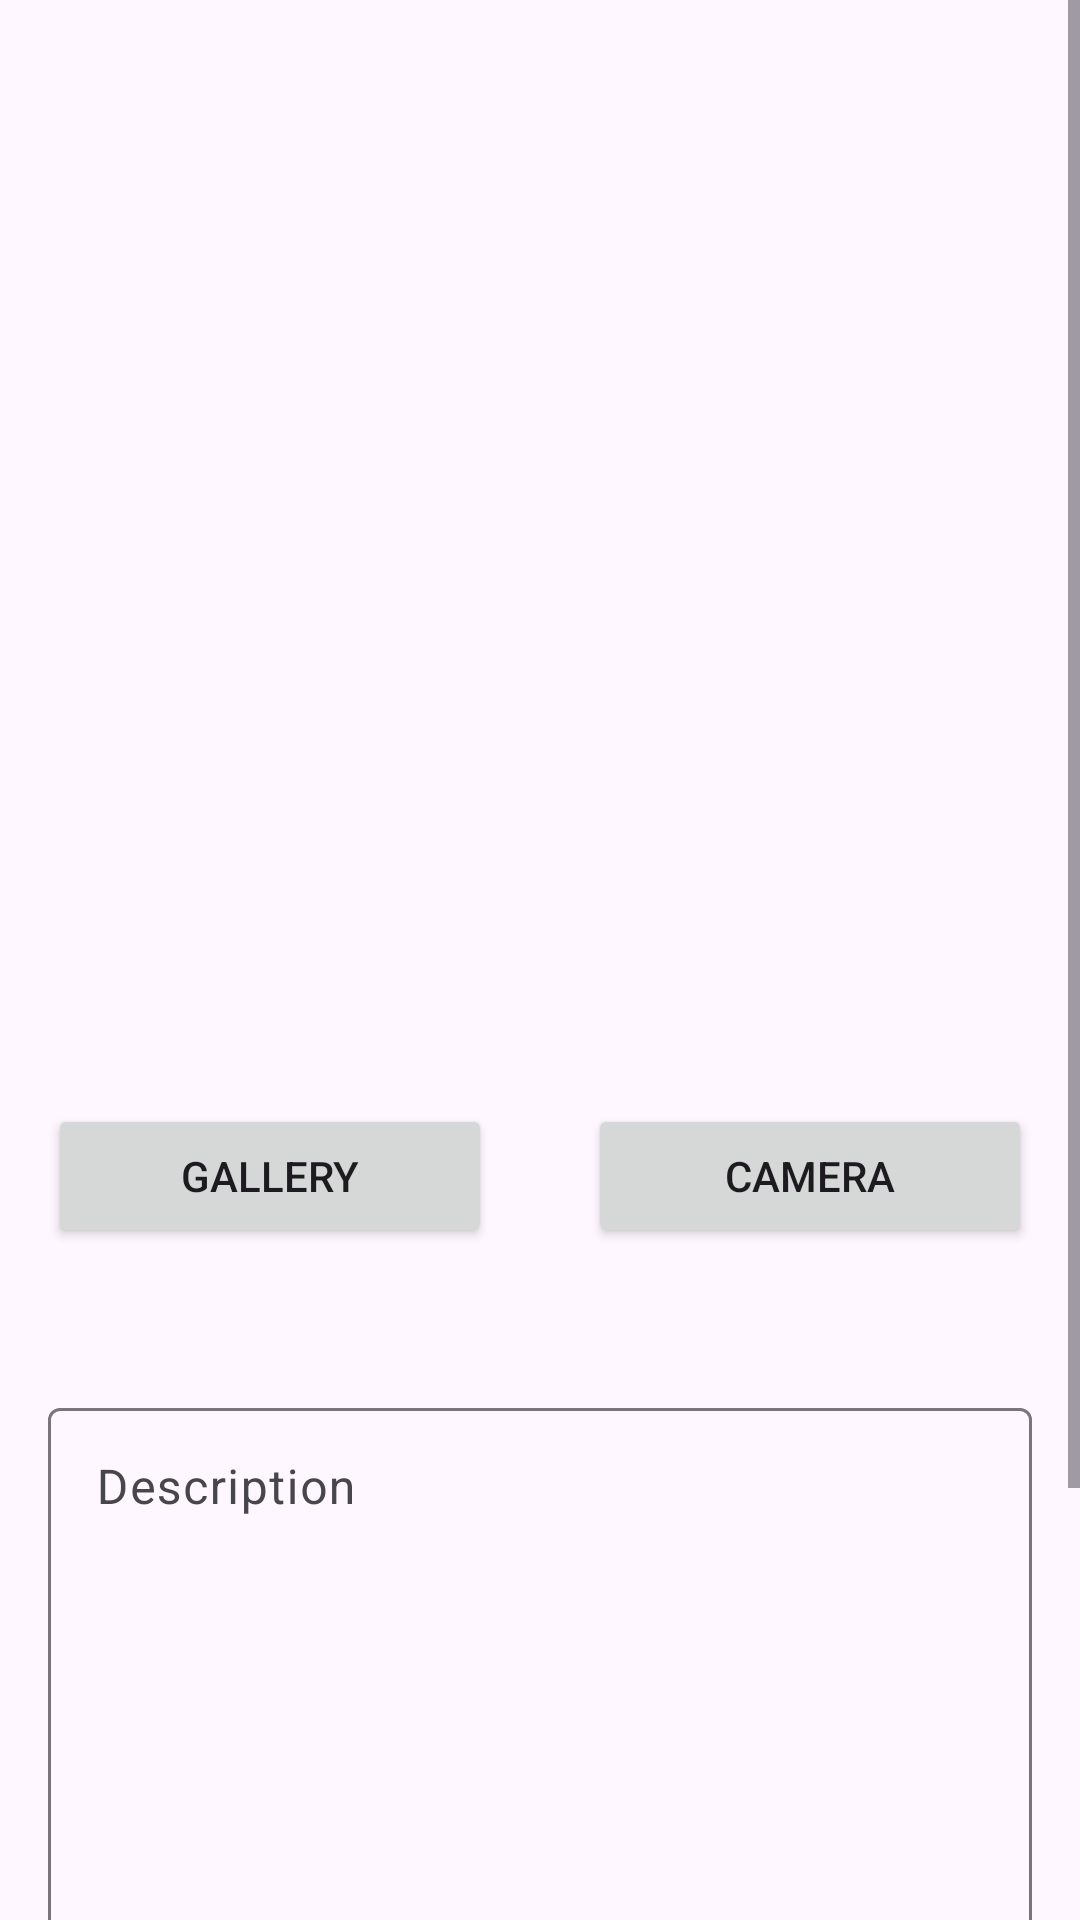

Reconstruct the res/layout file that produces this screen, plus the resources it refers to.
<!-- AndroidManifest.xml: application theme Theme.StoryApp -->
<!-- res/layout/activity_media.xml -->
<?xml version="1.0" encoding="utf-8"?>
<ScrollView xmlns:android="http://schemas.android.com/apk/res/android"
    xmlns:app="http://schemas.android.com/apk/res-auto"
    xmlns:tools="http://schemas.android.com/tools"
    android:layout_width="match_parent"
    android:layout_height="match_parent"
    tools:context=".view.camera.MediaActivity">

    <androidx.constraintlayout.widget.ConstraintLayout
        android:layout_width="match_parent"
        android:layout_height="wrap_content">

        <ImageView
            android:id="@+id/previewImageView"
            android:layout_width="0dp"
            android:layout_height="0dp"
            app:layout_constraintDimensionRatio="H,1:1"
            android:layout_marginStart="8dp"
            android:layout_marginTop="8dp"
            android:layout_marginEnd="8dp"
            android:layout_marginBottom="16dp"
            app:layout_constraintEnd_toEndOf="parent"
            app:layout_constraintStart_toStartOf="parent"
            app:layout_constraintTop_toTopOf="parent"
            app:srcCompat="@drawable/ic_place_holder" />

        <Button
            android:id="@+id/galleryButton"
            android:layout_width="0dp"
            android:layout_height="wrap_content"
            android:layout_marginTop="16dp"
            android:layout_marginStart="16dp"
            android:layout_marginEnd="16dp"
            android:text="@string/gallery"
            app:layout_constraintStart_toStartOf="parent"
            app:layout_constraintEnd_toStartOf="@+id/cameraButton"
            app:layout_constraintTop_toBottomOf="@id/previewImageView" />

        <Button
            android:id="@+id/cameraButton"
            android:layout_width="0dp"
            android:layout_height="wrap_content"
            android:layout_marginTop="16dp"
            android:layout_marginStart="16dp"
            android:layout_marginEnd="16dp"
            android:text="@string/camera"
            app:layout_constraintEnd_toEndOf="parent"
            app:layout_constraintStart_toEndOf="@+id/galleryButton"
            app:layout_constraintTop_toBottomOf="@id/previewImageView" />

        <com.google.android.material.textfield.TextInputLayout
            android:id="@+id/layout_desc"
            android:layout_width="0dp"
            android:layout_height="250dp"
            android:layout_margin="16dp"
            app:layout_constraintTop_toBottomOf="@+id/galleryButton"
            app:layout_constraintStart_toStartOf="parent"
            app:layout_constraintEnd_toEndOf="parent"
            app:layout_constraintBottom_toTopOf="@+id/uploadButton">

            <com.google.android.material.textfield.TextInputEditText
                android:id="@+id/editText_desc"
                android:layout_width="match_parent"
                android:layout_height="match_parent"
                android:gravity="start"
                android:hint="@string/desc" />

        </com.google.android.material.textfield.TextInputLayout>

        <CheckBox
            android:id="@+id/locationCheckBox"
            android:layout_width="wrap_content"
            android:layout_height="wrap_content"
            android:layout_marginStart="16dp"
            android:checked="false"
            android:text="@string/include_gps_location"
            app:layout_constraintStart_toStartOf="parent"
            app:layout_constraintTop_toBottomOf="@+id/layout_desc" />

        <Button
            android:id="@+id/uploadButton"
            android:layout_width="0dp"
            android:layout_height="wrap_content"
            android:layout_marginStart="16dp"
            android:layout_marginEnd="16dp"
            android:layout_marginBottom="16dp"
            android:text="@string/upload"
            app:layout_constraintBottom_toBottomOf="parent"
            app:layout_constraintEnd_toEndOf="parent"
            app:layout_constraintStart_toStartOf="parent"
            app:layout_constraintTop_toBottomOf="@id/locationCheckBox" />
        <ProgressBar
            android:id="@+id/loadingProgressBar"
            style="?android:attr/progressBarStyle"
            android:layout_width="wrap_content"
            android:layout_height="wrap_content"
            android:visibility="invisible"
            app:layout_constraintBottom_toBottomOf="parent"
            app:layout_constraintEnd_toEndOf="parent"
            app:layout_constraintStart_toStartOf="parent"
            app:layout_constraintTop_toTopOf="parent" />

    </androidx.constraintlayout.widget.ConstraintLayout>
</ScrollView>
<!-- resources referenced by this layout -->
<resources>
  <string name="camera">Camera</string>
  <string name="desc">Description</string>
  <string name="gallery">Gallery</string>
  <string name="include_gps_location">Include GPS Location</string>
  <string name="upload">Upload</string>
  <style name="Theme.StoryApp" parent="Base.Theme.StoryApp" />
  <style name="Base.Theme.StoryApp" parent="Theme.Material3.DayNight">
          
      </style>
</resources>
